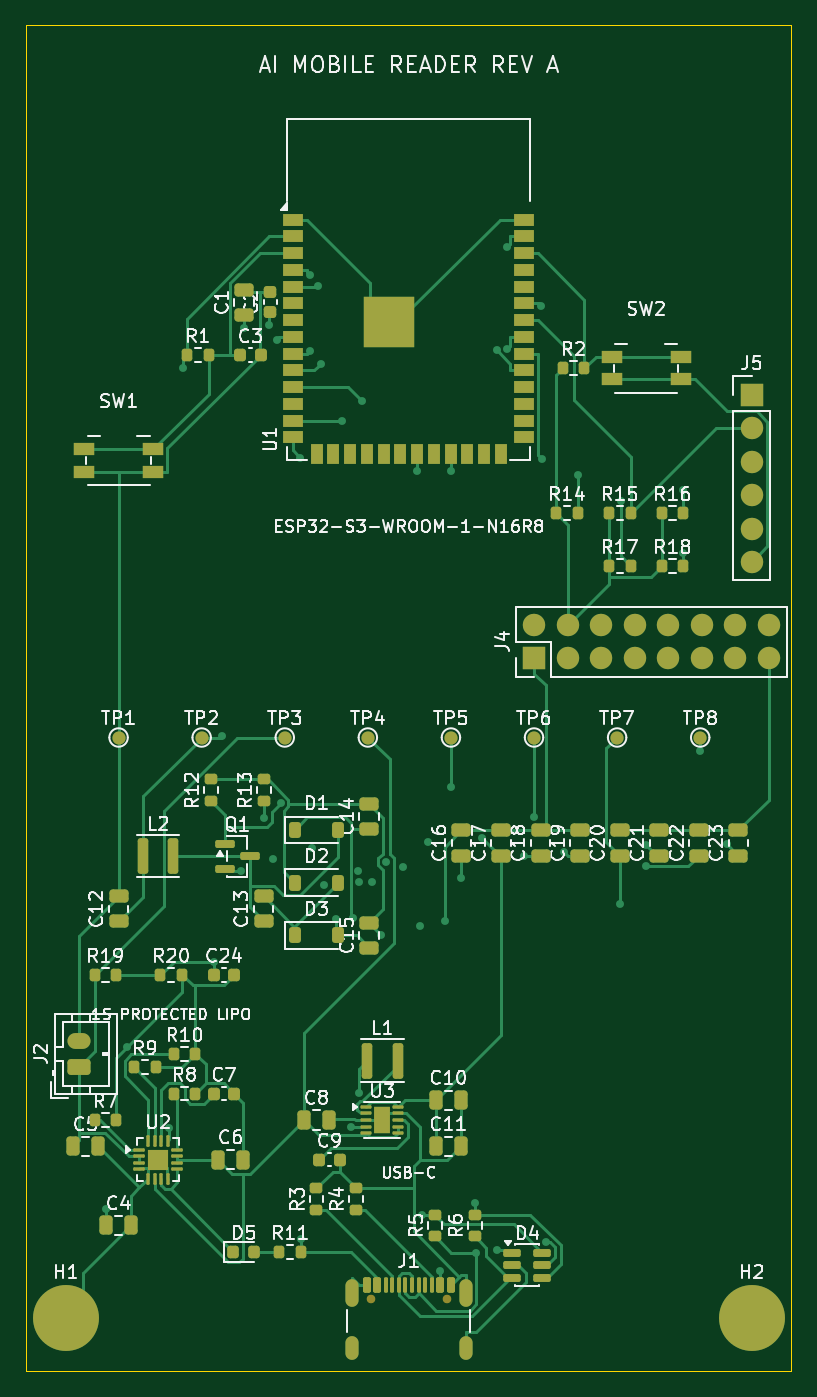
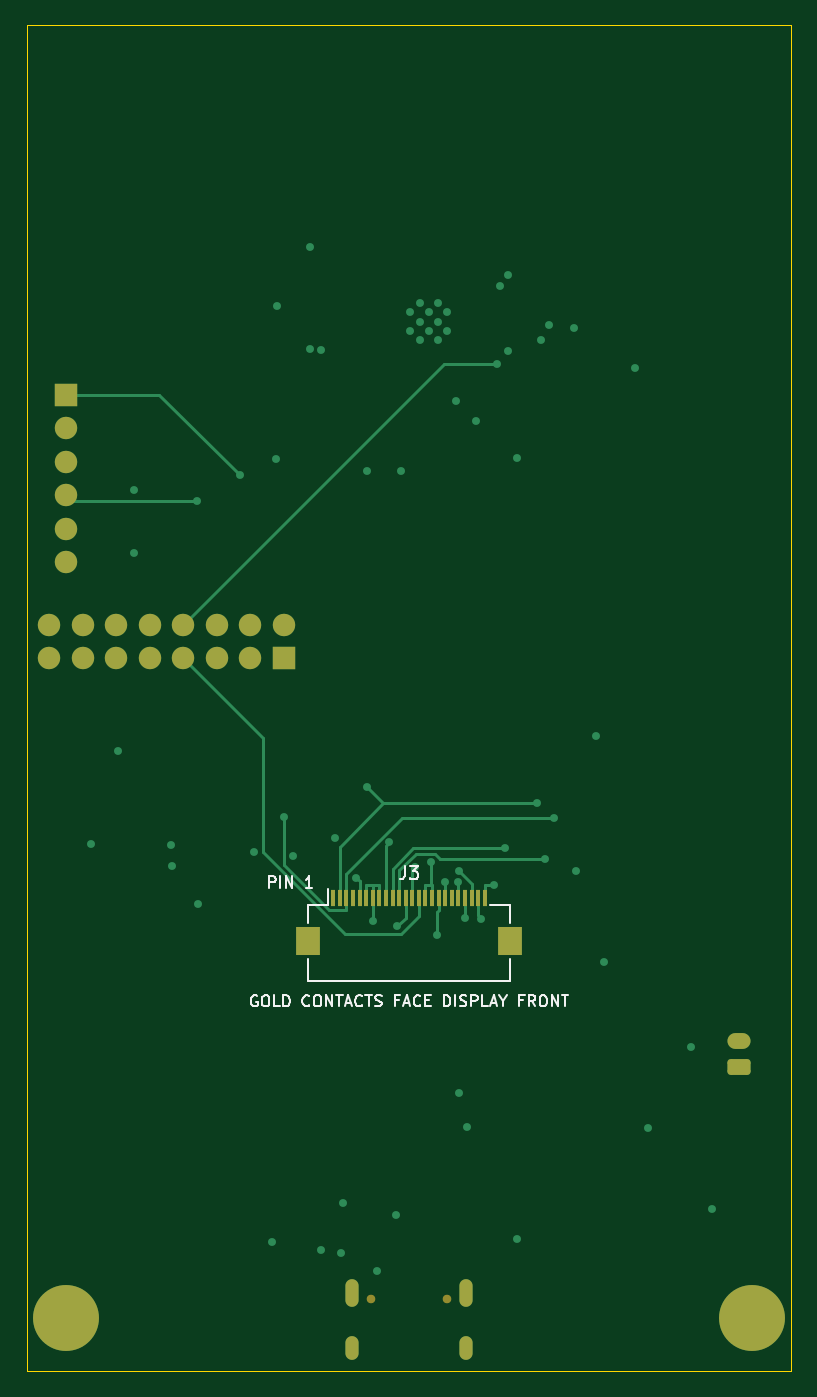
Circuit board: 9 layer files. Board 58.0 x 102.0 mm.
- bottom_copper: ai_mobile_reader_routed-B_Cu.gbl (10851 bytes)
- bottom_mask: ai_mobile_reader_routed-B_Mask.gbs (3354 bytes)
- paste: ai_mobile_reader_routed-B_Paste.gbp (1175 bytes)
- bottom_silk: ai_mobile_reader_routed-B_Silkscreen.gbo (16701 bytes)
- outline: ai_mobile_reader_routed-Edge_Cuts.gm1 (686 bytes)
- top_copper: ai_mobile_reader_routed-F_Cu.gtl (40959 bytes)
- top_mask: ai_mobile_reader_routed-F_Mask.gts (11368 bytes)
- paste: ai_mobile_reader_routed-F_Paste.gtp (9694 bytes)
- top_silk: ai_mobile_reader_routed-F_Silkscreen.gto (137419 bytes)

=== bottom_copper: ai_mobile_reader_routed-B_Cu.gbl (10851 bytes, source omitted) ===
=== bottom_mask: ai_mobile_reader_routed-B_Mask.gbs ===
%TF.GenerationSoftware,KiCad,Pcbnew,10.0.4*%
%TF.CreationDate,2026-07-22T19:12:30+08:00*%
%TF.ProjectId,ai_mobile_reader_routed,61695f6d-6f62-4696-9c65-5f7265616465,rev?*%
%TF.SameCoordinates,Original*%
%TF.FileFunction,Soldermask,Bot*%
%TF.FilePolarity,Negative*%
%FSLAX46Y46*%
G04 Gerber Fmt 4.6, Leading zero omitted, Abs format (unit mm)*
G04 Created by KiCad (PCBNEW 10.0.4) date 2026-07-22 19:12:30*
%MOMM*%
%LPD*%
G01*
G04 APERTURE LIST*
G04 Aperture macros list*
%AMRoundRect*
0 Rectangle with rounded corners*
0 $1 Rounding radius*
0 $2 $3 $4 $5 $6 $7 $8 $9 X,Y pos of 4 corners*
0 Add a 4 corners polygon primitive as box body*
4,1,4,$2,$3,$4,$5,$6,$7,$8,$9,$2,$3,0*
0 Add four circle primitives for the rounded corners*
1,1,$1+$1,$2,$3*
1,1,$1+$1,$4,$5*
1,1,$1+$1,$6,$7*
1,1,$1+$1,$8,$9*
0 Add four rect primitives between the rounded corners*
20,1,$1+$1,$2,$3,$4,$5,0*
20,1,$1+$1,$4,$5,$6,$7,0*
20,1,$1+$1,$6,$7,$8,$9,0*
20,1,$1+$1,$8,$9,$2,$3,0*%
G04 Aperture macros list end*
%ADD10R,1.700000X1.700000*%
%ADD11C,1.700000*%
%ADD12C,0.650000*%
%ADD13O,1.000000X2.100000*%
%ADD14O,1.000000X1.800000*%
%ADD15C,0.800000*%
%ADD16C,5.000000*%
%ADD17RoundRect,0.250000X0.625000X-0.350000X0.625000X0.350000X-0.625000X0.350000X-0.625000X-0.350000X0*%
%ADD18O,1.750000X1.200000*%
%ADD19R,0.300000X1.300000*%
%ADD20R,1.800000X2.200000*%
G04 APERTURE END LIST*
D10*
%TO.C,J5*%
X56000000Y-29000000D03*
D11*
X56000000Y-31540000D03*
X56000000Y-34080000D03*
X56000000Y-36620000D03*
X56000000Y-39160000D03*
X56000000Y-41700000D03*
%TD*%
D12*
%TO.C,J1*%
X27110000Y-97595000D03*
X32890000Y-97595000D03*
D13*
X25680000Y-97095000D03*
D14*
X25680000Y-101275000D03*
D13*
X34320000Y-97095000D03*
D14*
X34320000Y-101275000D03*
%TD*%
D15*
%TO.C,H2*%
X54125000Y-99000000D03*
X54674175Y-97674175D03*
X54674175Y-100325825D03*
X56000000Y-97125000D03*
D16*
X56000000Y-99000000D03*
D15*
X56000000Y-100875000D03*
X57325825Y-97674175D03*
X57325825Y-100325825D03*
X57875000Y-99000000D03*
%TD*%
D10*
%TO.C,J4*%
X39500000Y-49000000D03*
D11*
X39500000Y-46460000D03*
X42040000Y-49000000D03*
X42040000Y-46460000D03*
X44580000Y-49000000D03*
X44580000Y-46460000D03*
X47120000Y-49000000D03*
X47120000Y-46460000D03*
X49660000Y-49000000D03*
X49660000Y-46460000D03*
X52200000Y-49000000D03*
X52200000Y-46460000D03*
X54740000Y-49000000D03*
X54740000Y-46460000D03*
X57280000Y-49000000D03*
X57280000Y-46460000D03*
%TD*%
D17*
%TO.C,J2*%
X5000000Y-80000000D03*
D18*
X5000000Y-78000000D03*
%TD*%
D15*
%TO.C,H1*%
X2125000Y-99000000D03*
X2674175Y-97674175D03*
X2674175Y-100325825D03*
X4000000Y-97125000D03*
D16*
X4000000Y-99000000D03*
D15*
X4000000Y-100875000D03*
X5325825Y-97674175D03*
X5325825Y-100325825D03*
X5875000Y-99000000D03*
%TD*%
D19*
%TO.C,J3*%
X35750000Y-67150000D03*
X35250000Y-67150000D03*
X34750000Y-67150000D03*
X34250000Y-67150000D03*
X33750000Y-67150000D03*
X33250000Y-67150000D03*
X32750000Y-67150000D03*
X32250000Y-67150000D03*
X31750000Y-67150000D03*
X31250000Y-67150000D03*
X30750000Y-67150000D03*
X30250000Y-67150000D03*
X29750000Y-67150000D03*
X29250000Y-67150000D03*
X28750000Y-67150000D03*
X28250000Y-67150000D03*
X27750000Y-67150000D03*
X27250000Y-67150000D03*
X26750000Y-67150000D03*
X26250000Y-67150000D03*
X25750000Y-67150000D03*
X25250000Y-67150000D03*
X24750000Y-67150000D03*
X24250000Y-67150000D03*
D20*
X37650000Y-70400000D03*
X22350000Y-70400000D03*
%TD*%
M02*

=== paste: ai_mobile_reader_routed-B_Paste.gbp ===
%TF.GenerationSoftware,KiCad,Pcbnew,10.0.4*%
%TF.CreationDate,2026-07-22T19:12:30+08:00*%
%TF.ProjectId,ai_mobile_reader_routed,61695f6d-6f62-4696-9c65-5f7265616465,rev?*%
%TF.SameCoordinates,Original*%
%TF.FileFunction,Paste,Bot*%
%TF.FilePolarity,Positive*%
%FSLAX46Y46*%
G04 Gerber Fmt 4.6, Leading zero omitted, Abs format (unit mm)*
G04 Created by KiCad (PCBNEW 10.0.4) date 2026-07-22 19:12:30*
%MOMM*%
%LPD*%
G01*
G04 APERTURE LIST*
%ADD10R,0.300000X1.300000*%
%ADD11R,1.800000X2.200000*%
G04 APERTURE END LIST*
D10*
%TO.C,J3*%
X35750000Y-67150000D03*
X35250000Y-67150000D03*
X34750000Y-67150000D03*
X34250000Y-67150000D03*
X33750000Y-67150000D03*
X33250000Y-67150000D03*
X32750000Y-67150000D03*
X32250000Y-67150000D03*
X31750000Y-67150000D03*
X31250000Y-67150000D03*
X30750000Y-67150000D03*
X30250000Y-67150000D03*
X29750000Y-67150000D03*
X29250000Y-67150000D03*
X28750000Y-67150000D03*
X28250000Y-67150000D03*
X27750000Y-67150000D03*
X27250000Y-67150000D03*
X26750000Y-67150000D03*
X26250000Y-67150000D03*
X25750000Y-67150000D03*
X25250000Y-67150000D03*
X24750000Y-67150000D03*
X24250000Y-67150000D03*
D11*
X37650000Y-70400000D03*
X22350000Y-70400000D03*
%TD*%
M02*

=== bottom_silk: ai_mobile_reader_routed-B_Silkscreen.gbo (16701 bytes, source omitted) ===
=== outline: ai_mobile_reader_routed-Edge_Cuts.gm1 ===
%TF.GenerationSoftware,KiCad,Pcbnew,10.0.4*%
%TF.CreationDate,2026-07-22T19:12:30+08:00*%
%TF.ProjectId,ai_mobile_reader_routed,61695f6d-6f62-4696-9c65-5f7265616465,rev?*%
%TF.SameCoordinates,Original*%
%TF.FileFunction,Profile,NP*%
%FSLAX46Y46*%
G04 Gerber Fmt 4.6, Leading zero omitted, Abs format (unit mm)*
G04 Created by KiCad (PCBNEW 10.0.4) date 2026-07-22 19:12:30*
%MOMM*%
%LPD*%
G01*
G04 APERTURE LIST*
%TA.AperFunction,Profile*%
%ADD10C,0.050000*%
%TD*%
G04 APERTURE END LIST*
D10*
X1000000Y-1000000D02*
X59000000Y-1000000D01*
X1000000Y-103000000D02*
X1000000Y-1000000D01*
X59000000Y-1000000D02*
X59000000Y-103000000D01*
X59000000Y-103000000D02*
X1000000Y-103000000D01*
M02*

=== top_copper: ai_mobile_reader_routed-F_Cu.gtl (40959 bytes, source omitted) ===
=== top_mask: ai_mobile_reader_routed-F_Mask.gts (11368 bytes, source omitted) ===
=== paste: ai_mobile_reader_routed-F_Paste.gtp (9694 bytes, source omitted) ===
=== top_silk: ai_mobile_reader_routed-F_Silkscreen.gto (137419 bytes, source omitted) ===
